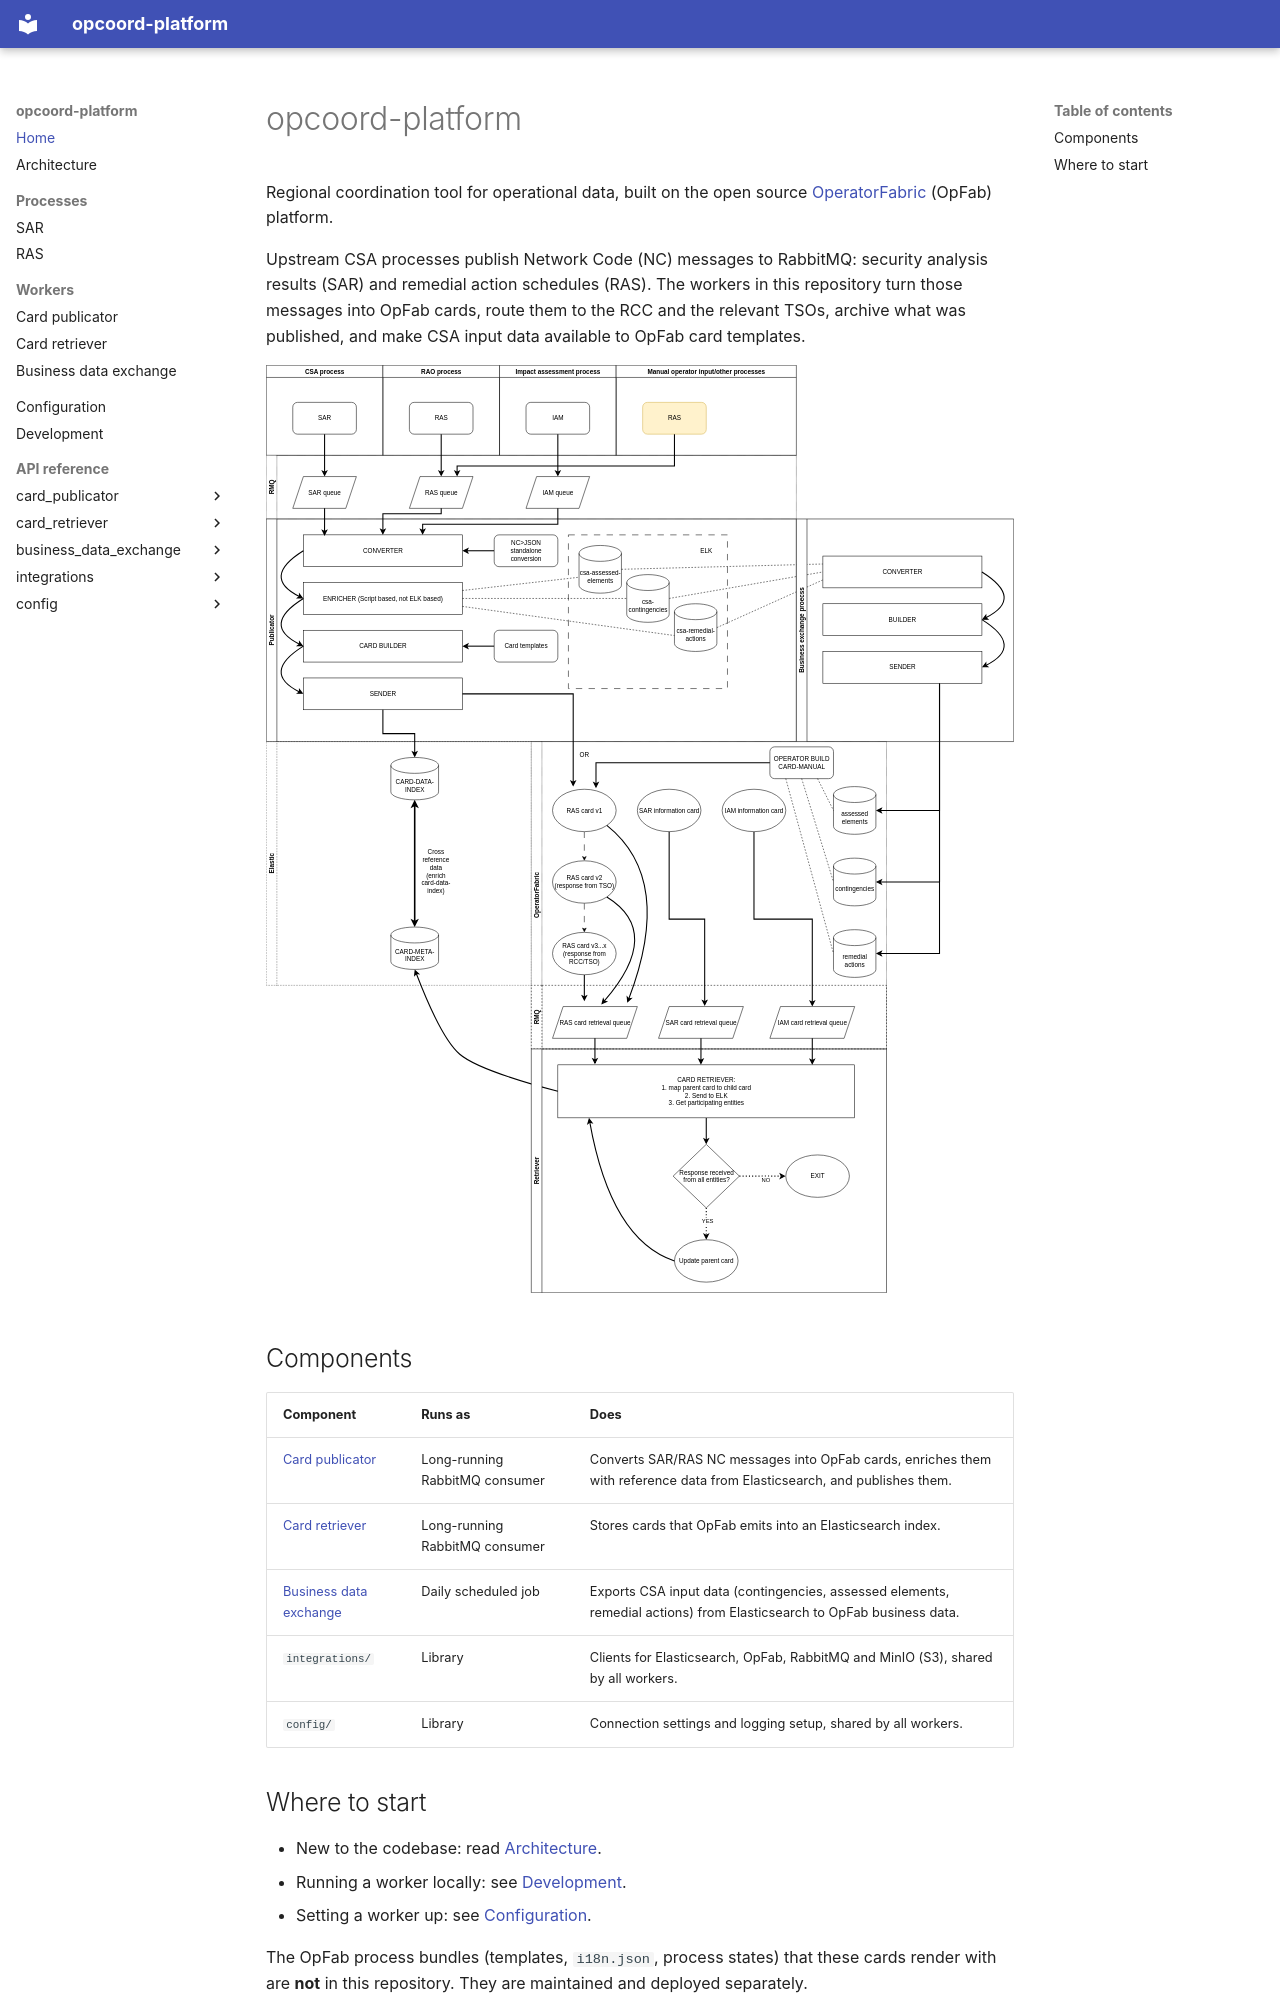

repository: Baltic-RCC/opcoord-platform · page: index.html · generator: mkdocs

# opcoord-platform

Regional coordination tool for operational data, built on the open source
[OperatorFabric](https://opfab.github.io/) (OpFab) platform.

Upstream CSA processes publish Network Code (NC) messages to RabbitMQ: security
analysis results (SAR) and remedial action schedules (RAS). The workers in this
repository turn those messages into OpFab cards, route them to the RCC and the
relevant TSOs, archive what was published, and make CSA input data available
to OpFab card templates.

![Architecture diagram](opfab-architecture.svg)

## Components

| Component | Runs as | Does |
|---|---|---|
| [Card publicator](workers/card-publicator.md) | Long-running RabbitMQ consumer | Converts SAR/RAS NC messages into OpFab cards, enriches them with reference data from Elasticsearch, and publishes them. |
| [Card retriever](workers/card-retriever.md) | Long-running RabbitMQ consumer | Stores cards that OpFab emits into an Elasticsearch index. |
| [Business data exchange](workers/business-data-exchange.md) | Daily scheduled job | Exports CSA input data (contingencies, assessed elements, remedial actions) from Elasticsearch to OpFab business data. |
| `integrations/` | Library | Clients for Elasticsearch, OpFab, RabbitMQ and MinIO (S3), shared by all workers. |
| `config/` | Library | Connection settings and logging setup, shared by all workers. |
